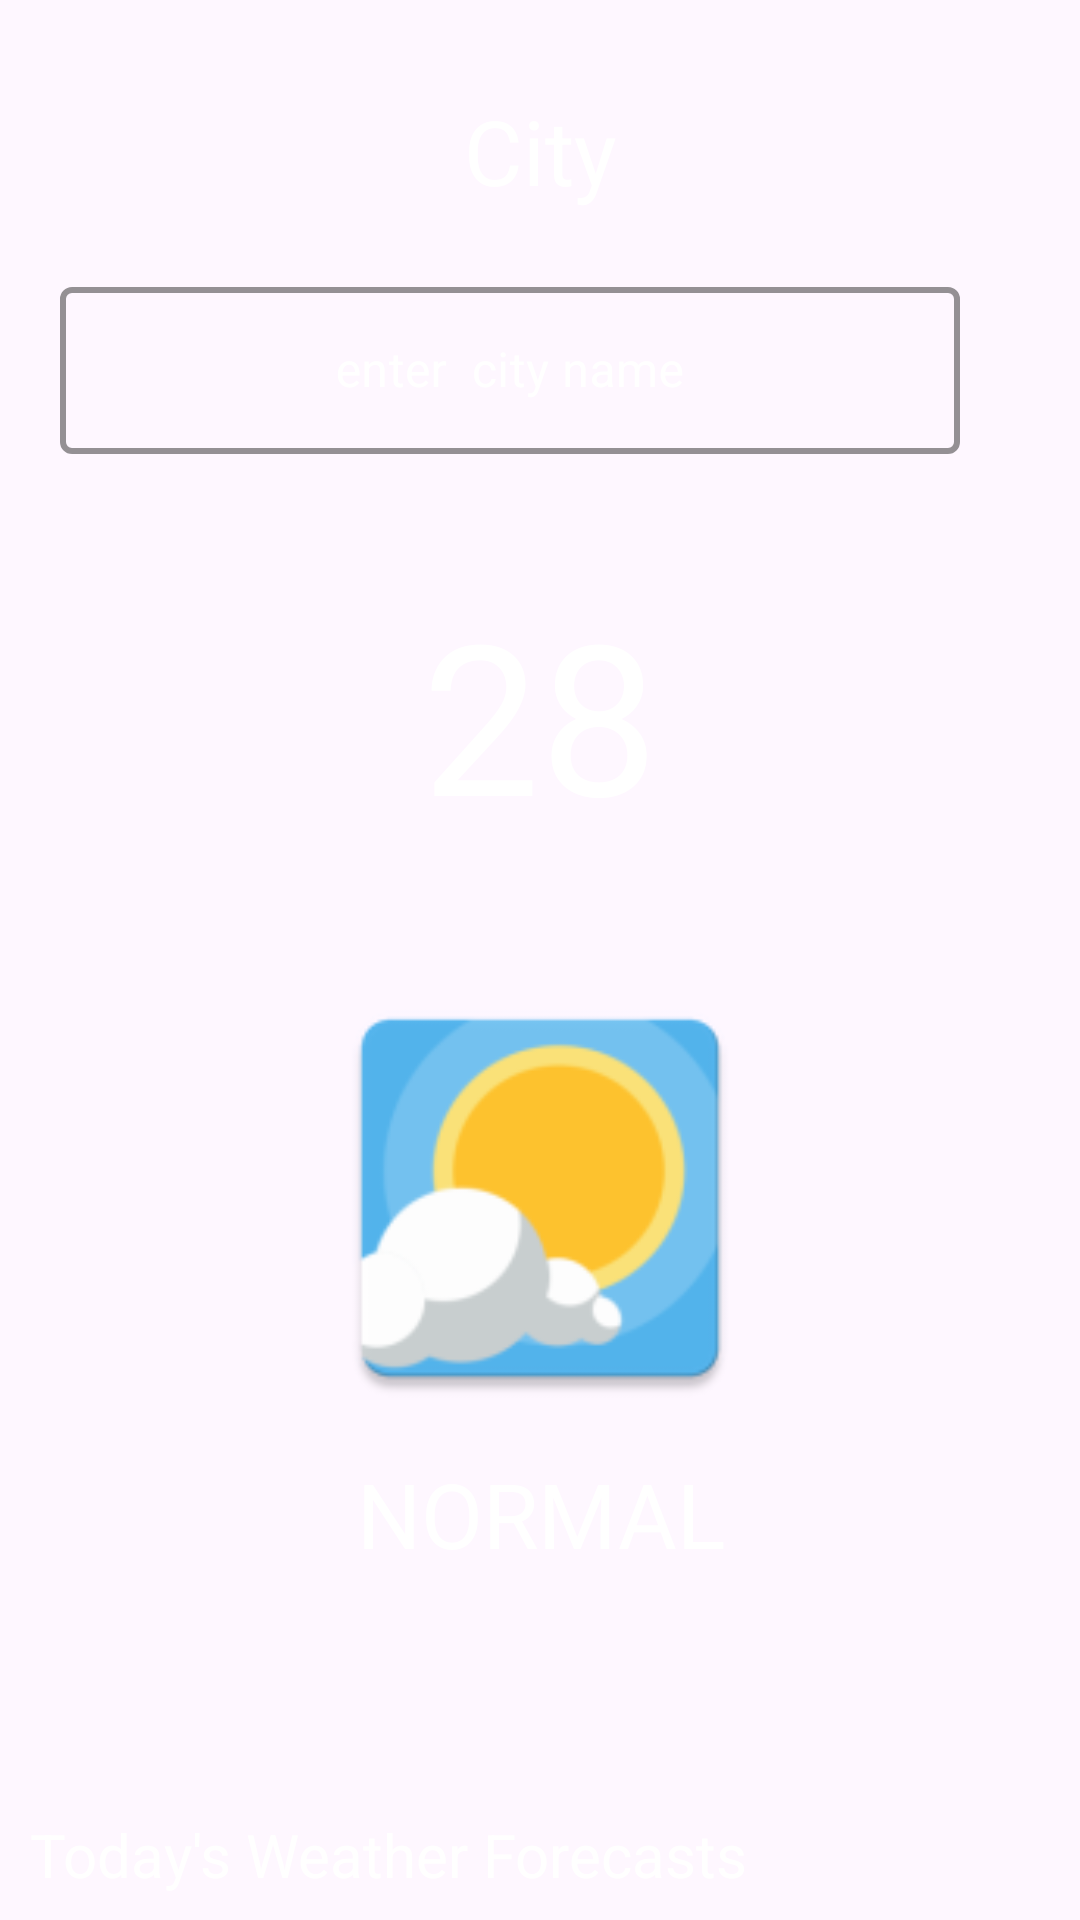

Reconstruct the res/layout file that produces this screen, plus the resources it refers to.
<!-- AndroidManifest.xml: application theme Theme.WeatherForecasttsApp -->
<!-- res/layout/activity_main.xml -->
<?xml version="1.0" encoding="utf-8"?>
<RelativeLayout xmlns:android="http://schemas.android.com/apk/res/android"
    xmlns:app="http://schemas.android.com/apk/res-auto"
    xmlns:tools="http://schemas.android.com/tools"
    android:layout_width="match_parent"
    android:layout_height="match_parent"

    tools:context=".MainActivity">

    <ProgressBar
        android:id="@+id/ProgressBar"
        android:layout_width="wrap_content"
        android:layout_height="wrap_content"
        android:visibility="gone"
        android:layout_centerInParent="true"/>
    <RelativeLayout
        android:layout_width="match_parent"
        android:layout_height="wrap_content"
        android:id="@+id/RHome"
        android:background="@drawable/back_img"
        android:visibility="visible">








        <LinearLayout
            android:layout_width="match_parent"
            android:layout_height="wrap_content"
            android:id="@+id/TopWeather"
            android:orientation="vertical">

            <TextView
                android:layout_marginTop="30dp"
                android:layout_width="match_parent"
                android:layout_height="wrap_content"
                android:text="City"
                android:id="@+id/city"
                android:textSize="30sp"
                android:gravity="center_horizontal"
                android:textColor="@color/white"/>

        </LinearLayout>

        <LinearLayout
            android:layout_below="@+id/TopWeather"
            android:layout_width="match_parent"
            android:layout_marginTop="20dp"
            android:id="@+id/LSearch"
            android:layout_height="wrap_content"
            android:orientation="horizontal">

            <com.google.android.material.textfield.TextInputLayout
                android:layout_width="300dp"
                android:layout_height="wrap_content"
                android:layout_gravity="center_horizontal"
                android:layout_marginStart="20dp"
                app:hintTextColor="@color/white"
                app:boxStrokeColor="@color/white"
                app:boxStrokeWidth="2dp"
                android:textColorHint="@color/white"
                style="@style/Widget.MaterialComponents.TextInputLayout.OutlinedBox"
                android:id="@+id/TICityName">
                <com.google.android.material.textfield.TextInputEditText
                    android:layout_width="match_parent"
                    android:layout_height="match_parent"
                    android:gravity="center"
                    android:textSize="16sp"
                    android:textColorHint="@color/white"
                    android:textColor="@color/white"
                    android:hint="enter  city name"
                    android:id="@+id/EDTCityName"/>
            </com.google.android.material.textfield.TextInputLayout>

            <ImageView
                android:layout_marginStart="20dp"
                android:layout_gravity="center"
                android:layout_width="50dp"
                android:layout_height="50dp"
                android:id="@+id/Search"
                android:src="@drawable/ic_search"
                app:tint="@color/white" />
        </LinearLayout>

        <LinearLayout
            android:layout_width="match_parent"
            android:layout_height="match_parent"
            android:layout_marginTop="40dp"
            android:orientation="vertical"
            android:layout_below="@+id/LSearch"
            android:id="@+id/mainTemp">

            <TextView
                android:layout_width="match_parent"
                android:layout_height="wrap_content"
                android:text="28"
                android:id="@+id/mainTempText"
                android:textColor="@color/white"
                android:textSize="70sp"
                android:layout_gravity="center_horizontal"
                android:gravity="center_horizontal"/>
            <ImageView
                android:layout_width="150dp"
                android:layout_marginTop="40dp"
                android:layout_height="150dp"
                android:layout_gravity="center_horizontal"
                android:src="@mipmap/ic_launcher"
                android:id="@+id/weatherIcon"/>

            <TextView
                android:layout_width="match_parent"
                android:layout_marginTop="10dp"
                android:layout_height="wrap_content"
                android:text="NORMAL"
                android:textSize="30sp"
                android:textColor="@color/white"
                android:gravity="center_horizontal"
                android:layout_gravity="center_horizontal"
                android:id="@+id/ConditionText"/>

            <TextView
                android:layout_width="match_parent"
                android:layout_height="wrap_content"
                android:text="Today's Weather Forecasts"
                android:id="@+id/todaysWeather"
                android:layout_marginStart="10dp"
                android:textColor="@color/white"
                android:textSize="20sp"
                android:layout_marginTop="80dp"/>

            <androidx.recyclerview.widget.RecyclerView

                android:layout_width="match_parent"
                android:layout_height="wrap_content"
                android:id="@+id/RecycleWeather"

                android:layout_alignParentBottom = "true"
                android:orientation="horizontal"
                app:layoutManager="androidx.recyclerview.widget.LinearLayoutManager"/>

        </LinearLayout>


    </RelativeLayout>


</RelativeLayout>
<!-- resources referenced by this layout -->
<resources>
  <!-- mipmap ic_launcher: png bitmap (mipmap-hdpi, 3242 bytes) -->
  <style name="Theme.WeatherForecasttsApp" parent="Base.Theme.WeatherForecasttsApp" />
  <style name="Base.Theme.WeatherForecasttsApp" parent="Theme.Material3.DayNight.NoActionBar">
          
          
      </style>
  <!-- not gathered from this repository: default colours our renderer supplied (Android Studio template values) -->
  <color name="white">#FFFFFFFF</color>
</resources>
